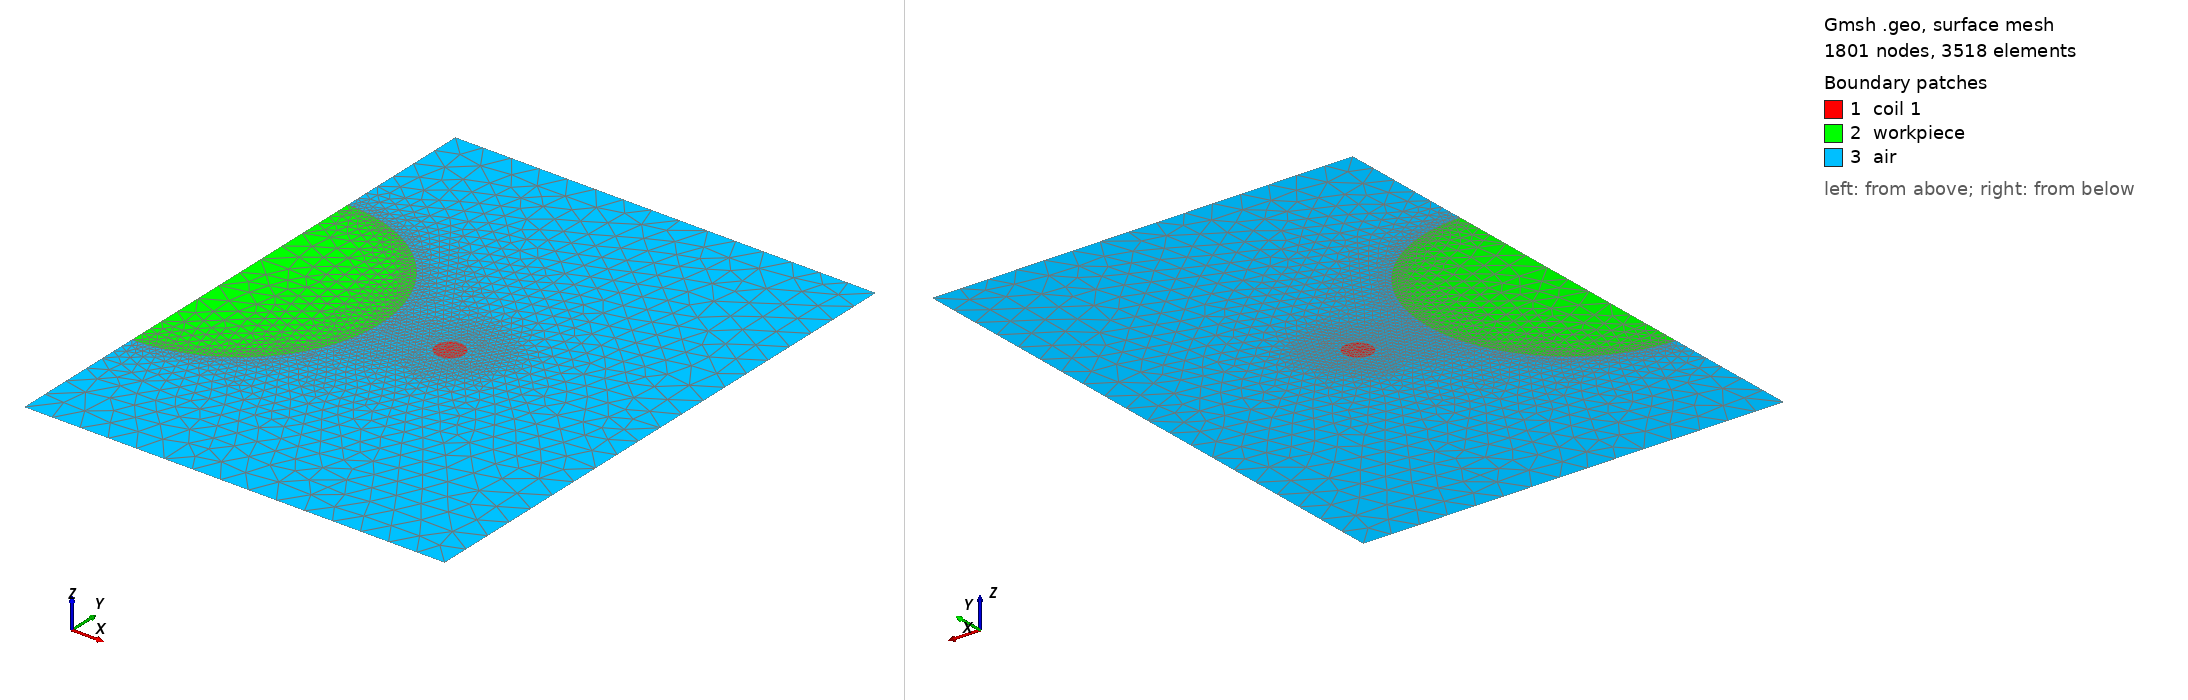

Gmsh geometry script, surface-meshed: 1801 nodes, 3518 surface elements. Boundary patches (legend numbers): 1 coil 1, 2 workpiece, 3 air. Left view from above one corner, right view from below the opposite corner. Legend entries are the model's physical surfaces. The drawing asked Gmsh for element sizes between 1% and 20% of the model's largest extent; the script's own settings can give other sizes.

=== circles2d-bakhvalov.geo (drawn) ===
Function MyCircle
  // Given a zshift and two radii rad and xshift, and a zshift, this
  // creates a torus parallel to the x-y-plane.
  // The points:
  tp1 = newp;
  Point(tp1) = {xshift,yshift,z,lcar};
  tp2 = newp;
  Point(tp2) = {rad+xshift,yshift,z,lcar};
  tp3 = newp;
  Point(tp3) = {xshift,yshift+rad,z,lcar};
  tp4 = newp;
  Point(tp4) = {xshift,yshift-rad,z,lcar};
  tp5 = newp;
  Point(tp5) = {-rad+xshift,yshift,z,lcar};

  // Build circle from arcs.
  tc1 = newc;
  Circle(tc1) = {tp2,tp1,tp3};
  tc2 = newc;
  Circle(tc2) = {tp3,tp1,tp5};
  tc3 = newc;
  Circle(tc3) = {tp5,tp1,tp4};
  tc4 = newc;
  Circle(tc4) = {tp4,tp1,tp2};

  theloops[t] = newc;
  Line Loop(theloops[t]) = {tc1,tc2,tc3,tc4};
  surf1 = newc;
  Plane Surface(surf1) = {theloops[t]};
  // Name the circles.
  Physical Surface(Sprintf("coil %g", t)) = surf1;

  // Refinement around the boundaries.
  attractor_id = newf;
  Field[attractor_id] = Attractor;
  Field[attractor_id].NNodesByEdge = 10000;
  Field[attractor_id].EdgesList = {tc1, tc2, tc3, tc4};

  // For Bakhvalov meshes on the 1D unit interval, the monitoring function is
  //
  //     M_{Ba}(x) = max{1, K * beta * eps^{-1} * exp(-beta*s/(sigma*eps))}
  //
  // where K, beta, sigma are mesh parameters. To retrieve a Bakhvalov mesh
  // with N grid points, equidistribute the function, i.e., the grid points
  // x_{i} fulfill
  //
  //    x_0 = 0
  //    \int_{x_i}^{x_{i+1}} M_{Ba}(x) dx = I/N
  //
  // where
  //
  //    I = \int_0^1 M_{Ba}(x) dx.
  //
  // In the boundary layer, i.e., where
  //
  //    1 < K * beta * eps^{-1} * exp(-beta*s/(sigma*eps)),
  //
  // the width of the interval following the point x_i is
  //
  //    h_1(x_i) = sigma*eps/beta \
  //             * log(1 / (1 - I/N * (K*sigma)^{-1} * exp(beta*x_i/(sigma*eps)))).
  //
  // This expression has a singularity where
  // I/N == K*sigma*exp(-beta*x_i/(sigma*eps)) and isn't defined beyond this
  // point.
  // Alternatively, the width h(x) can be characterized by the equation
  //
  //    I/N = \int_{x_0+h/2}^{x_0+h/2} M_{Ba}(x) dx,
  //
  // which leads to
  //
  //    h_2(x_0) = 2 * sigma*eps/beta \
  //             * asinh(0.5 * I/N * (K*sigma)^{-1} * exp(beta*x_0/(sigma*eps)))
  //
  // which is accurate at midpoints x_0 of actual intervals.
  // Both of the formulas nearly coincide for small x, and can naturally be
  // extended to the full interval by admitting all values of x instead of
  // just start- or midpoints of intervals. The quotient I/N coincides with
  // the width H of an interval in non-boundary regions.
  // The expression
  //
  //    h_3(x) = eps/beta * H * K^{-1} * exp(beta*x / (sigma*eps))
  //
  // also coincides at the boundary (TODO: proof).
  // Somewhat inaccurately, one can thus define a Bakhvalov mesh by its
  // interval with
  //
  //    h_1 = min{H, sigma*eps/beta \
  //                 * log(1 / (1 - H * (K*sigma)^{-1} * exp(beta*x/(sigma*eps))))}, or
  //    h_2 = min{H, 2 * sigma*eps/beta \
  //                 * asinh(0.5 * H * (K*sigma)^{-1} * exp(beta*x/(sigma*eps)))
  //             }, or
  //    h_3 = min{H, eps/beta * H * K^{-1} * exp(beta*x / (sigma*eps))}.
  //
  // For the sake of simplicity, use h_3 for the definition of the edge width
  // for 2D.
  //
  // Unfortunately, Gmsh doesn't create good quality meshes if lcar changes too
  // quickly. In particular, this is the case for the above expressions if eps
  // somewhat small.
  // As a workaround, one can replace exp() in h_3 by its Taylor-approximation
  // cut off at a certain term. Since T(exp(x))<=exp(x), the resulting mesh
  // will rather be finer than coarser.
  // For now, take the linear approximation 1+x, i.e.,
  //
  //     h_3' = H * min{1, K^{-1} * (eps/beta + x/sigma)}.
  //
  refinement_id = newf;
  Field[refinement_id] = MathEval;
  //Field[refinement_id].F = Sprintf("Min(%g, %g/%g * %g / %g * Exp(%g*F%g / (%g*%g)))",
  //                                 lcar, eps, beta, lcar, K, beta, attractor_id, sigma, eps);
  Field[refinement_id].F = Sprintf("Min(%g, %g/%g * %g / %g * (1.0 + %g*F%g/(%g*%g)))",
                                   lcar, eps, beta, lcar, K,
                                   beta, attractor_id, sigma, eps
                                   );

  thefields[t] = refinement_id;
Return

// For layer-adapted meshes for reaction-diffusion problems, check out
// https://www.springer.com/mathematics/computational+science+%26+engineering/book/978-3-642-05133-3
// (Layer-adapted meshes for reaction-convection-diffusion problems (Linß)).
//
// The PDE for the potential \phi is of reaction-diffusion type
//
//     -eps^2 \Delta u + u = f
//
// with singularity parameter
//
//     eps^2 = 1 / (mu*sigma*omega)
//
// It exhibits layers where \phi behaves like exp(-x/eps). This also corresponds
// with the skin effect (https://en.wikipedia.org/wiki/Skin_effect) layer width
//
//     \delta = \sqrt{2/(mu*sigma*omega)}.
//

z = 0;
lcar = 0.2;

// Set the Shishkin mesh parameters (width of boundary layer and lcar).
// Shishkin says (cf. http://www.math.ualberta.ca/ijnam/Volume-7-2010/No-3-10/2010-03-01.pdf),
// figure 1:
//   * width of the boundary layer: w = eps * C_sigma * log(1/h)
//   * element size in the boundary layer: lcar_b = w*h / 2
// Taking C_sigma=1 and
// assuming an eps (approx. omega^{-1} in induction heating context) of 1e-3,
// this yields
//   * w = - 1e-3 * log(lcar)
//   * lcar_b = -1e-3 * lcar*log(lcar)

// mu: magnetic permeability
mu0 = Pi * 4e-7;
mu_copper = mu0 * 0.999994;
mu_silver = mu0 * 0.999998;
// sigma: electrical conductivity
sigma_copper = 5.96e7;
sigma_silver = 6.30e7;

// omega: current frequency
omega = 10e3;


K = 1.0;
beta = 1.0;
sigma = 1.0;

eps = Sqrt(1.0 / (mu_copper*sigma_copper*omega));

// Circle (coil).
t = 1;
rad = 0.1;
xshift = 1.5;
yshift = 0.0;
Call MyCircle;

// The most convenient thing would be to define the workpiece
// and then treat it as a whole in the domain just like the circles above.
// However, one edge of the workpiece coincides with an edge of the hold all
// domain. Gmsh's meshing algorithm cannot deal with this situation yet.
// Hence, define the lines and points such as to create workpiece and hold-all
// separately.
z = 0;
lcar_air = lcar;
t = 2;
xmin = 0.0;
xmax = 3.0;
ymin = -2.0;
ymax= 2.0;
xmax2 = 1.0;
ymin2 = -1.0;
ymax2 = 1.0;

// Define the points for the half-circular workpiece.
R = 1.0;
cp1 = newp;
Point(cp1) = {xmin,ymin,z,lcar_air};
cp2 = newp;
Point(cp2) = {xmax,ymin,z,lcar_air};
cp3 = newp;
Point(cp3) = {xmax,ymax,z,lcar_air};
cp4 = newp;
Point(cp4) = {xmin,ymax,z,lcar_air};
cp5 = newp;
Point(cp5) = {xmin,-R,z,lcar};
cp6 = newp;
Point(cp6) = {R,0.0,z,lcar};
cp7 = newp;
Point(cp7) = {xmin,R,z,lcar};
cp8 = newp;
Point(cp8) = {0.0,0.0,z,lcar};

// Lines.
cl1 = newc;
Line(cl1) = {cp1,cp2};
cl2 = newc;
Line(cl2) = {cp2,cp3};
cl3 = newc;
Line(cl3) = {cp3,cp4};
cl4 = newc;
Line(cl4) = {cp4,cp7};
cl5 = newc;
Circle(cl5) = {cp7,cp8,cp6};
cl6 = newc;
Circle(cl6) = {cp6,cp8,cp5};
cl7 = newc;
Line(cl7) = {cp5,cp1};
cl8 = newc;
Line(cl8) = {cp5,cp7};

// Workpiece.
loop = newreg;
Line Loop(loop) = {cl5,cl6,cl8};
wp = news;
Plane Surface(wp) = {loop};
Physical Surface(Sprintf("workpiece")) = wp;

// Hold all domain.
t = 0;
theloops[t] = newreg;
Line Loop(theloops[t]) = {cl1,cl2,cl3,cl4,cl5,cl6,cl7};
air = news;
Plane Surface(air) = {theloops[]};
Physical Surface(Sprintf("air")) = air;

// Make elements match at interface boundaries.
// Without 'Coherence', the elements may still match, but the
// edges may be registered twice. This causes trouble with
// Extrude.
Coherence;

// Refine the mesh along the conductor boundaries
// using Attractor (Field[1]) and Threshold (Field[2]).
attractor_id = newf;
Field[attractor_id] = Attractor;
Field[attractor_id].NNodesByEdge = 10000;
Field[attractor_id].EdgesList = {cl5, cl6};

// See comments above.
eps = Sqrt(1.0 / (mu_silver*sigma_silver*omega));

refinement_id = newf;
Field[refinement_id] = MathEval;
//Field[refinement_id].F = Sprintf("Min(%g, %g/%g * %g / %g * Exp(%g*F%g / (%g*%g)))",
//                                 lcar, eps, beta, lcar, K, beta, attractor_id, sigma, eps);
//Field[refinement_id].F = Sprintf("Min(%g, %g/%g * %g / %g * (1.0 + %g*F%g/(%g*%g)))",
//                                 lcar, eps, beta, lcar, K,
//                                 beta, attractor_id, sigma, eps
//                                 );
Field[refinement_id].F = Sprintf("Min(%g, %g/%g * %g / %g * (1.0 + %g*F%g/(%g*%g) + 0.5 * (%g*F%g/(%g*%g))^2))",
                                 lcar, eps, beta, lcar, K,
                                 beta, attractor_id, sigma, eps,
                                 beta, attractor_id, sigma, eps
                                 );

// Finally, let's use the minimum of all the fields as the background
// mesh field.
background_field_id = newf;
Field[background_field_id] = Min;
Field[background_field_id].FieldsList = {thefields[], refinement_id};
Background Field = background_field_id;

Mesh.CharacteristicLengthExtendFromBoundary= 0;
